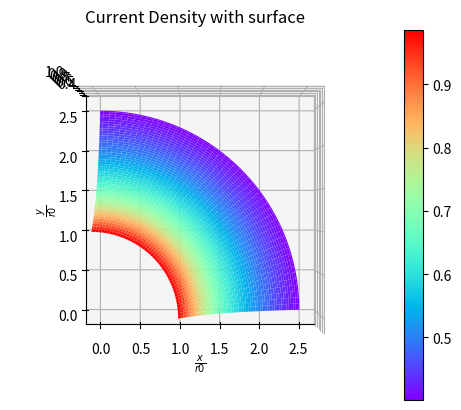
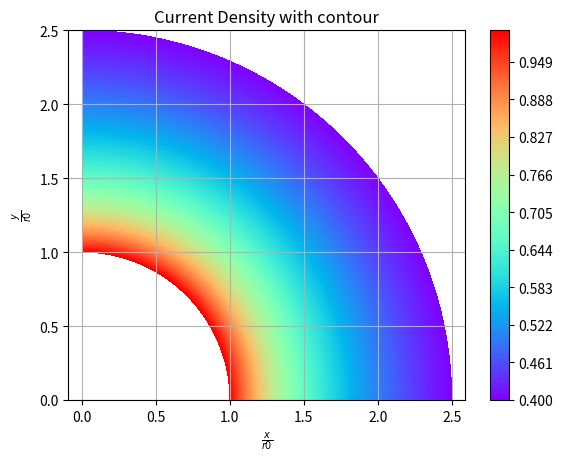

The matplotlib source for these figures, in order:
# Requires matplotlib, run using python 3

import numpy as np
from mpl_toolkits.mplot3d import Axes3D
import matplotlib.pyplot as plt

r0 = 1


def current_density_of_washer(x, y):
    r = np.hypot(x, y)
    return r0/r


normalize_r = np.linspace(1, 2.5, 100)
theta = np.linspace(0, 0.5*np.pi, 100)
r = np.linspace(1, 2.5, 100)
NR, NT = np.meshgrid(normalize_r, theta)
R, T = np.meshgrid(r, theta)
NX = NR * np.cos(NT)
NY = NR * np.sin(NT)
X = R * np.cos(T)
Y = R * np.sin(T)
vectorize_current_density_of_washer = np.vectorize(current_density_of_washer)
Z = vectorize_current_density_of_washer(X, Y)

fig = plt.figure()
ax = fig.add_subplot(111, projection='3d')
plt.xlabel(r"$\frac{x}{r0}$")
plt.ylabel(r"$\frac{y}{r0}$")
ax.view_init(90, -90)
plt.title("Current Density with surface")
surface = ax.plot_surface(NX, NY, Z, cmap='rainbow')
plt.colorbar(surface)

plt.figure()
ax2 = plt.gca()
clev = np.arange(Z.min(), Z.max(), .001)
c = ax2.contourf(NX, NY, Z, clev, cmap='rainbow')
plt.colorbar(c)
plt.axis('equal')
plt.title("Current Density with contour")
plt.grid()
plt.xlabel(r"$\frac{x}{r0}$")
plt.ylabel(r"$\frac{y}{r0}$")

plt.show()
